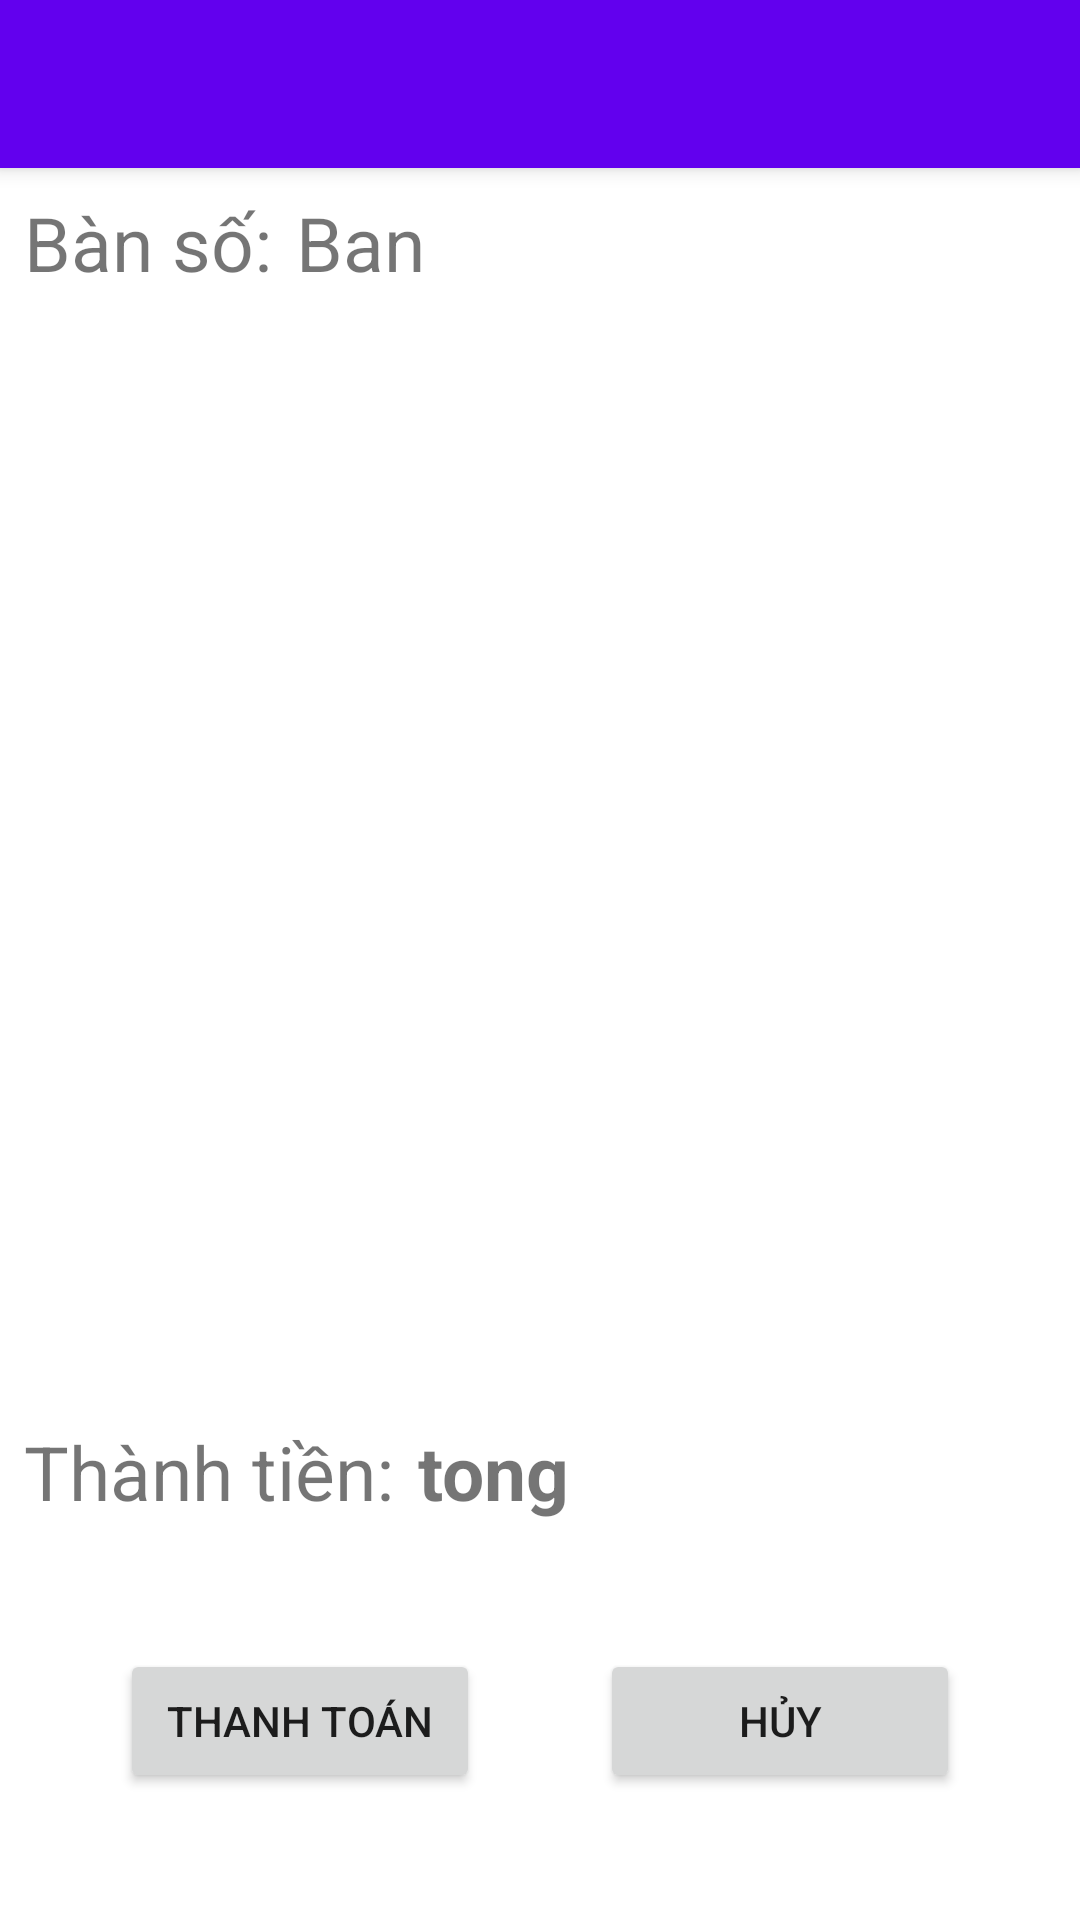

Layout XML and referenced resources for this Android screen:
<!-- AndroidManifest.xml: application theme Theme.DoAnQuanLyQuanCF -->
<!-- res/layout/activity_thanh_toan.xml -->
<?xml version="1.0" encoding="utf-8"?>
<androidx.coordinatorlayout.widget.CoordinatorLayout xmlns:android="http://schemas.android.com/apk/res/android"
    xmlns:app="http://schemas.android.com/apk/res-auto"
    xmlns:tools="http://schemas.android.com/tools"
    android:layout_width="match_parent"
    android:layout_height="match_parent"
    tools:context=".nhanvienactivity.ThanhToanActivity">

    <com.google.android.material.appbar.AppBarLayout
        android:layout_width="match_parent"
        android:layout_height="wrap_content">

        <androidx.appcompat.widget.Toolbar
            android:id="@+id/toolbar"
            android:layout_width="match_parent"
            android:layout_height="?attr/actionBarSize"
            android:background="?attr/colorPrimary" />

    </com.google.android.material.appbar.AppBarLayout>

    <include layout="@layout/content_thanh_toan" />

</androidx.coordinatorlayout.widget.CoordinatorLayout>
<!-- res/layout/content_thanh_toan.xml (included above) -->
<?xml version="1.0" encoding="utf-8"?>
<androidx.constraintlayout.widget.ConstraintLayout xmlns:android="http://schemas.android.com/apk/res/android"
    xmlns:app="http://schemas.android.com/apk/res-auto"
    xmlns:tools="http://schemas.android.com/tools"
    android:layout_width="match_parent"
    android:layout_height="match_parent"
    app:layout_behavior="@string/appbar_scrolling_view_behavior"
    tools:context=".nhanvienactivity.ThanhToanActivity"
    tools:showIn="@layout/activity_thanh_toan">

    <TextView
        android:id="@+id/textView"
        android:layout_width="wrap_content"
        android:layout_height="wrap_content"
        android:layout_marginStart="8dp"
        android:layout_marginTop="8dp"
        android:text="Bàn số:"
        android:textSize="25dp"
        app:layout_constraintStart_toStartOf="parent"
        app:layout_constraintTop_toTopOf="parent" />

    <TextView
        android:id="@+id/textViewBanThanhToan"
        android:layout_width="wrap_content"
        android:layout_height="wrap_content"
        android:layout_marginStart="8dp"
        android:layout_marginTop="8dp"
        android:text="Ban"
        android:textSize="25dp"
        app:layout_constraintStart_toEndOf="@+id/textView"
        app:layout_constraintTop_toTopOf="parent" />

    <ListView
        android:id="@+id/listViewThanhToan"
        android:layout_width="match_parent"
        android:layout_height="360dp"
        android:layout_marginStart="8dp"
        android:layout_marginTop="8dp"
        android:layout_marginEnd="8dp"
        app:layout_constraintEnd_toEndOf="parent"
        app:layout_constraintStart_toStartOf="parent"
        app:layout_constraintTop_toBottomOf="@+id/textViewBanThanhToan"/>

    <TextView
        android:id="@+id/textView3"
        android:layout_width="wrap_content"
        android:layout_height="wrap_content"
        android:layout_marginStart="8dp"
        android:layout_marginTop="8dp"
        android:text="Thành tiền:"
        android:textSize="25dp"
        app:layout_constraintStart_toStartOf="parent"
        app:layout_constraintTop_toBottomOf="@+id/listViewThanhToan" />

    <TextView
        android:id="@+id/textViewTong"
        android:layout_width="wrap_content"
        android:layout_height="wrap_content"
        android:layout_marginStart="8dp"
        android:layout_marginTop="8dp"
        android:text="tong"
        android:textSize="25dp"
        android:textStyle="bold"
        app:layout_constraintStart_toEndOf="@+id/textView3"
        app:layout_constraintTop_toBottomOf="@+id/listViewThanhToan" />

    <LinearLayout
        android:layout_width="match_parent"
        android:layout_height="wrap_content"
        android:layout_margin="5dp"
        android:layout_marginStart="8dp"
        android:layout_marginTop="8dp"
        android:layout_marginEnd="8dp"
        android:layout_marginBottom="8dp"
        android:gravity="center"
        app:layout_constraintBottom_toBottomOf="parent"
        app:layout_constraintEnd_toEndOf="parent"
        app:layout_constraintStart_toStartOf="parent"
        app:layout_constraintTop_toBottomOf="@+id/textView3">

        <Button
            android:id="@+id/buttonThanhToan"
            android:layout_width="120dp"
            android:layout_height="wrap_content"
            android:layout_marginRight="20dp"
            android:text="Thanh Toán" />

        <Button
            android:id="@+id/buttonHuy"
            android:layout_width="120dp"
            android:layout_height="wrap_content"
            android:layout_marginLeft="20dp"
            android:text="Hủy" />

    </LinearLayout>

</androidx.constraintlayout.widget.ConstraintLayout>
<!-- resources referenced by this layout -->
<resources>
  <style name="Theme.DoAnQuanLyQuanCF" parent="Theme.MaterialComponents.DayNight.DarkActionBar">
          
          <item name="colorPrimary">@color/purple_500</item>
          <item name="colorPrimaryVariant">@color/purple_700</item>
          <item name="colorOnPrimary">@color/white</item>
          
          <item name="colorSecondary">@color/teal_200</item>
          <item name="colorSecondaryVariant">@color/teal_700</item>
          <item name="colorOnSecondary">@color/black</item>
          
          <item name="android:statusBarColor" tools:targetApi="l">?attr/colorPrimaryVariant</item>
          
          <item name="windowActionBar">false</item>
          <item name="windowNoTitle">true</item>
      </style>
  <color name="purple_500">#FF6200EE</color>
  <color name="purple_700">#FF3700B3</color>
  <color name="white">#FFFFFFFF</color>
  <color name="teal_200">#FF03DAC5</color>
  <color name="teal_700">#FF018786</color>
  <color name="black">#FF000000</color>
</resources>
